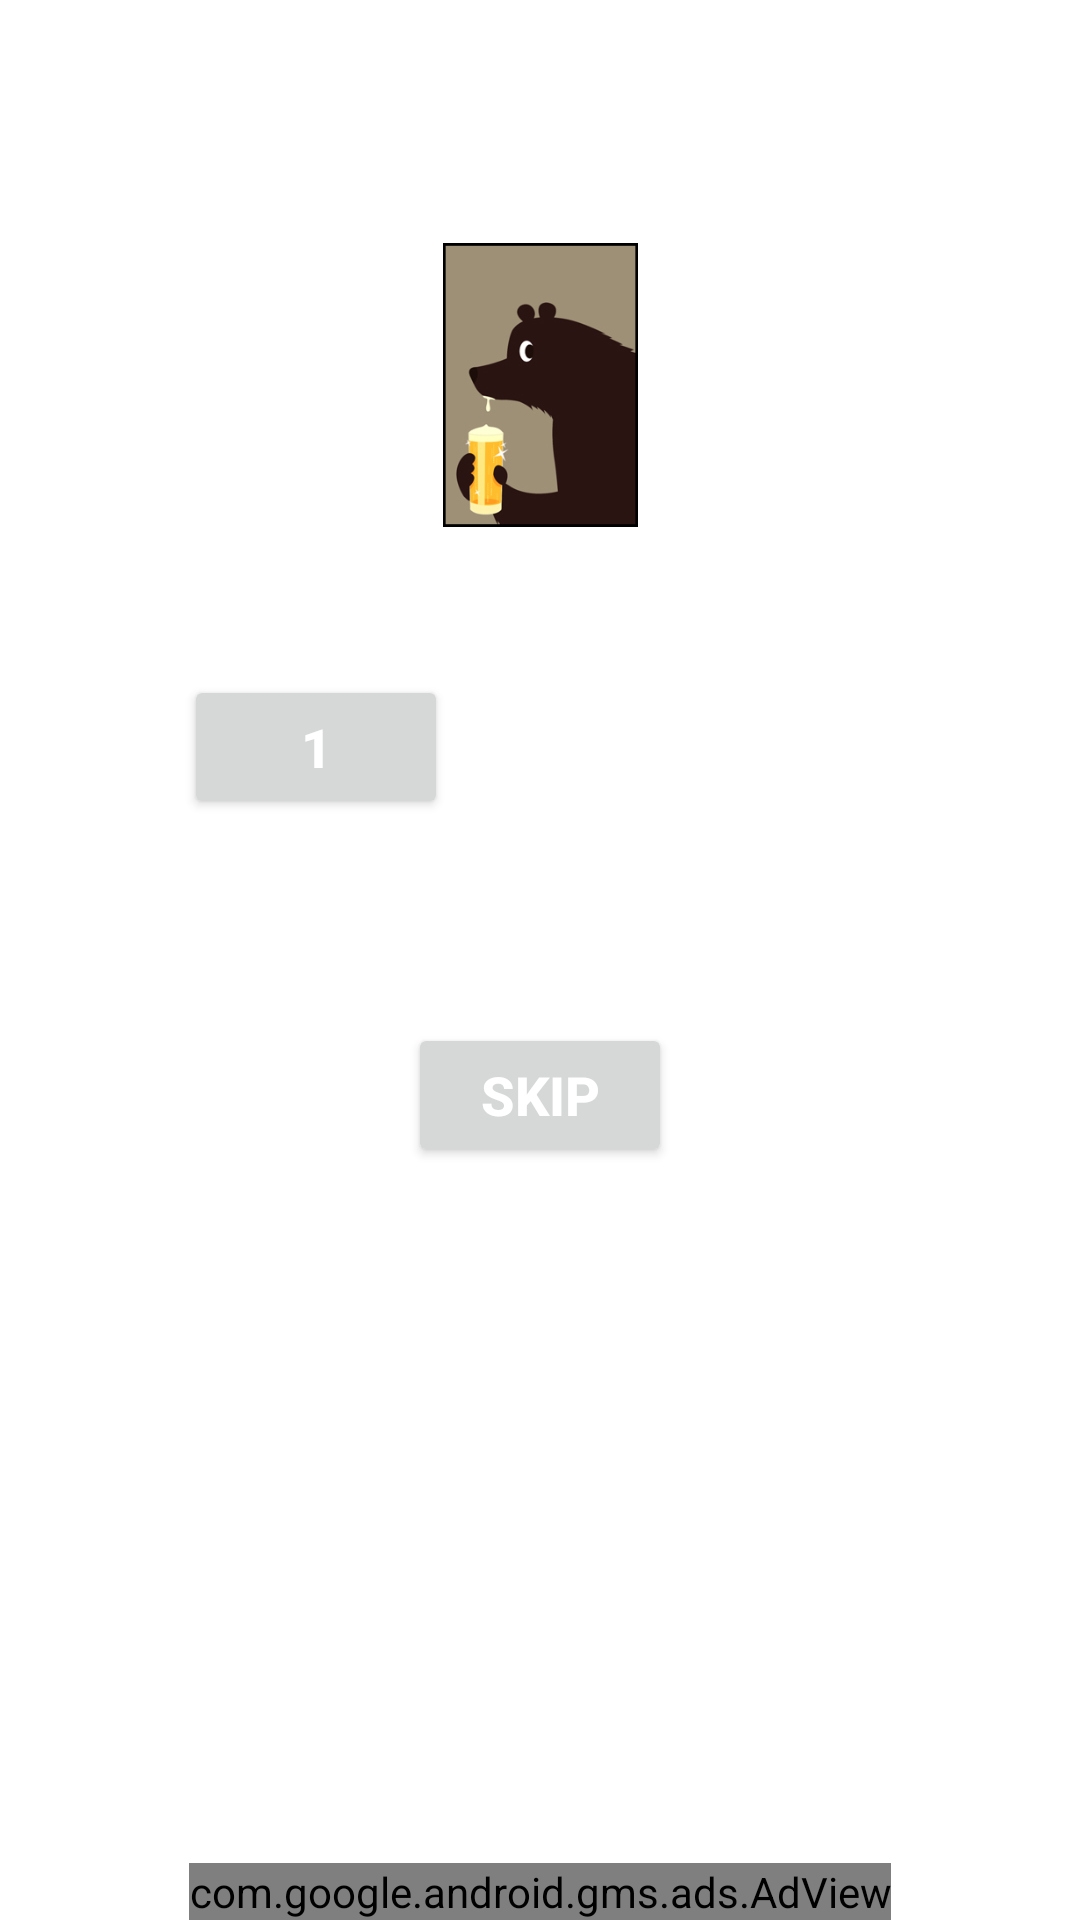

The Android layout XML behind this screen, and the referenced resources:
<!-- AndroidManifest.xml: fallback theme Theme.MaterialComponents.DayNight.NoActionBar -->
<!-- res/layout/activity_buses_player_place.xml -->
<?xml version="1.0" encoding="utf-8"?>
<android.support.constraint.ConstraintLayout xmlns:android="http://schemas.android.com/apk/res/android"
    xmlns:app="http://schemas.android.com/apk/res-auto"
    xmlns:tools="http://schemas.android.com/tools"
    android:layout_width="match_parent"
    android:layout_height="match_parent"
    tools:context=".games.buses.rounds.PlayerPlace">

    <TextView
        android:id="@+id/textViewPass"
        android:layout_width="wrap_content"
        android:layout_height="wrap_content"
        android:layout_marginTop="15dp"
        android:text="@string/pass_phone_to_player"
        android:textColor="@color/colorWhite"
        android:textSize="16sp"
        android:textStyle="bold"
        app:layout_constraintEnd_toEndOf="parent"
        app:layout_constraintStart_toStartOf="parent"
        app:layout_constraintTop_toTopOf="parent" />

    <TextView
        android:id="@+id/textViewPlace"
        android:layout_width="wrap_content"
        android:layout_height="wrap_content"
        android:layout_marginTop="10dp"
        android:text="@string/you_can_place_a_card"
        android:textColor="@color/colorWhite"
        android:textSize="16sp"
        android:textStyle="bold"
        app:layout_constraintEnd_toEndOf="parent"
        app:layout_constraintStart_toStartOf="parent"
        app:layout_constraintTop_toBottomOf="@+id/textViewPass" />

    <ImageView
        android:id="@+id/imageViewCard"
        android:layout_width="65dp"
        android:layout_height="100dp"
        android:layout_marginTop="10dp"
        android:contentDescription="@string/card_image"
        app:layout_constraintEnd_toEndOf="parent"
        app:layout_constraintStart_toStartOf="parent"
        app:layout_constraintTop_toBottomOf="@+id/textViewPlace"
        app:srcCompat="@drawable/card_back" />

    <TextView
        android:id="@+id/textViewAmount"
        android:layout_width="wrap_content"
        android:layout_height="wrap_content"
        android:layout_marginTop="10dp"
        android:text="@string/how_many_do_you_want_to_place"
        android:textColor="@color/colorWhite"
        android:textSize="16sp"
        android:textStyle="bold"
        app:layout_constraintEnd_toEndOf="parent"
        app:layout_constraintStart_toStartOf="parent"
        app:layout_constraintTop_toBottomOf="@+id/imageViewCard" />

    <Button
        android:id="@+id/buttonPlace1"
        android:layout_width="wrap_content"
        android:layout_height="wrap_content"
        android:layout_marginTop="15dp"
        android:text="1"
        android:textColor="@color/colorWhite"
        android:textSize="18sp"
        android:textStyle="bold"
        app:layout_constraintEnd_toStartOf="@+id/buttonPlace2"
        app:layout_constraintHorizontal_bias="0.5"
        app:layout_constraintStart_toStartOf="parent"
        app:layout_constraintTop_toBottomOf="@+id/textViewAmount"
        tools:ignore="HardcodedText" />

    <Button
        android:id="@+id/buttonPlace2"
        android:layout_width="wrap_content"
        android:layout_height="wrap_content"
        android:text="2"
        android:textColor="@color/colorWhite"
        android:textSize="18sp"
        android:textStyle="bold"
        android:visibility="invisible"
        app:layout_constraintEnd_toEndOf="parent"
        app:layout_constraintHorizontal_bias="0.5"
        app:layout_constraintStart_toEndOf="@+id/buttonPlace1"
        app:layout_constraintTop_toTopOf="@+id/buttonPlace1"
        tools:ignore="HardcodedText" />

    <Button
        android:id="@+id/buttonPlace3"
        android:layout_width="wrap_content"
        android:layout_height="wrap_content"
        android:layout_marginTop="10dp"
        android:text="3"
        android:textColor="@color/colorWhite"
        android:textSize="18sp"
        android:textStyle="bold"
        android:visibility="invisible"
        app:layout_constraintEnd_toStartOf="@+id/buttonPlace4"
        app:layout_constraintHorizontal_bias="0.5"
        app:layout_constraintStart_toStartOf="parent"
        app:layout_constraintTop_toBottomOf="@+id/buttonPlace1"
        tools:ignore="HardcodedText" />

    <Button
        android:id="@+id/buttonPlace4"
        android:layout_width="wrap_content"
        android:layout_height="wrap_content"
        android:text="4"
        android:textColor="@color/colorWhite"
        android:textSize="18sp"
        android:textStyle="bold"
        android:visibility="invisible"
        app:layout_constraintEnd_toEndOf="parent"
        app:layout_constraintHorizontal_bias="0.5"
        app:layout_constraintStart_toEndOf="@+id/buttonPlace3"
        app:layout_constraintTop_toTopOf="@+id/buttonPlace3"
        tools:ignore="HardcodedText" />

    <Button
        android:id="@+id/buttonSkip"
        android:layout_width="wrap_content"
        android:layout_height="wrap_content"
        android:layout_marginTop="10dp"
        android:text="@string/skip"
        android:textColor="@color/colorWhite"
        android:textSize="18sp"
        android:textStyle="bold"
        app:layout_constraintEnd_toEndOf="parent"
        app:layout_constraintStart_toStartOf="parent"
        app:layout_constraintTop_toBottomOf="@+id/buttonPlace3" />

    <Button
        android:id="@+id/buttonContinue"
        android:layout_width="wrap_content"
        android:layout_height="wrap_content"
        android:layout_marginBottom="75dp"
        android:text="@string/continue_"
        android:textColor="@color/colorWhite"
        android:textSize="18sp"
        android:textStyle="bold"
        android:visibility="invisible"
        app:layout_constraintBottom_toBottomOf="parent"
        app:layout_constraintEnd_toEndOf="parent"
        app:layout_constraintStart_toStartOf="parent" />

    <TextView
        android:id="@+id/textViewGive"
        android:layout_width="wrap_content"
        android:layout_height="wrap_content"
        android:layout_marginBottom="25dp"
        android:text=""
        android:textColor="@color/colorWhite"
        android:textSize="16sp"
        android:textStyle="bold"
        app:layout_constraintBottom_toTopOf="@+id/buttonContinue"
        app:layout_constraintEnd_toEndOf="parent"
        app:layout_constraintStart_toStartOf="parent" />

    <com.google.android.gms.ads.AdView
        xmlns:ads="http://schemas.android.com/apk/res-auto"
        android:id="@+id/adView"
        android:layout_width="wrap_content"
        android:layout_height="wrap_content"
        android:layout_alignParentBottom="true"
        android:layout_centerHorizontal="true"
        ads:adSize="BANNER"
        ads:adUnitId="ca-app-pub-3997916477055946/9996422130"
        ads:layout_constraintBottom_toBottomOf="parent"
        ads:layout_constraintEnd_toEndOf="parent"
        ads:layout_constraintStart_toStartOf="parent" />
</android.support.constraint.ConstraintLayout>
<!-- resources referenced by this layout -->
<resources>
  <color name="colorWhite">#ffffff</color>
  <!-- drawable card_back: png bitmap (drawable, 24410 bytes) -->
  <string name="card_image">Card image</string>
  <string name="continue_">Continue</string>
  <string name="how_many_do_you_want_to_place">How many do you want to place?</string>
  <string name="pass_phone_to_player">Pass phone to player</string>
  <string name="skip">Skip</string>
  <string name="you_can_place_a_card">You can place a card!</string>
</resources>
